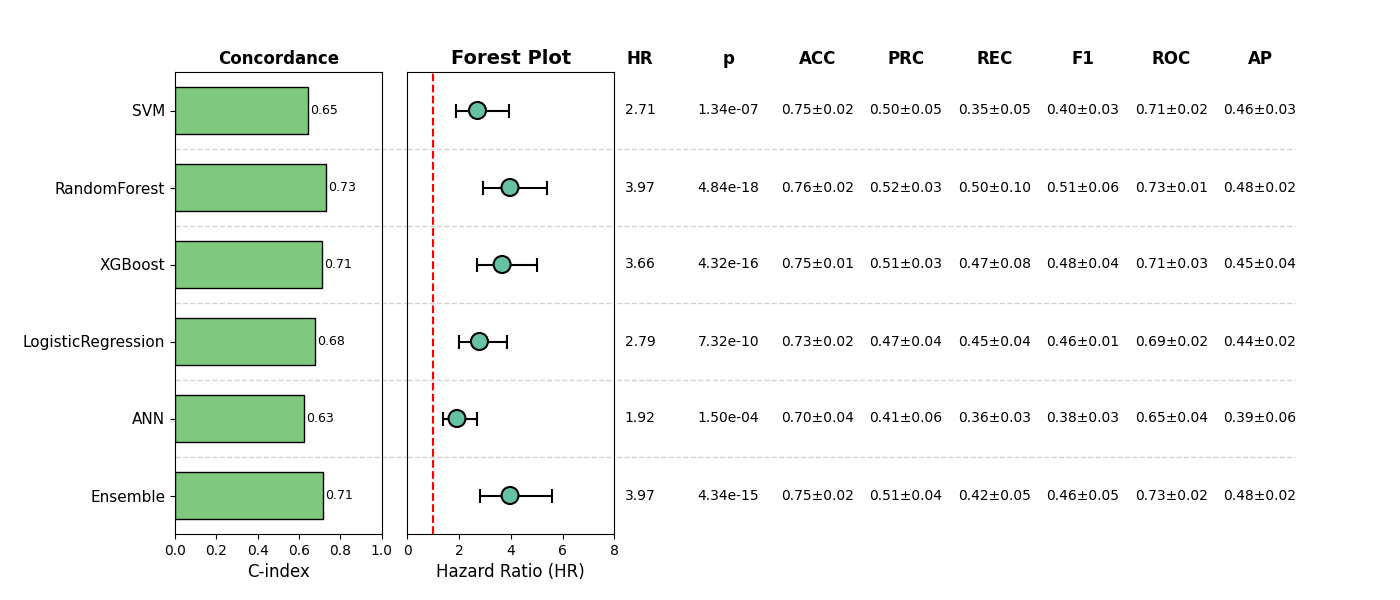

The file beside this chart, header and first rows:
, Model, HR, CI_lower, CI_upper, p, cindex, accuracy_mean, accuracy_std, precision_mean, precision_std, recall_mean, recall_std, f1_mean, f1_std, roc_auc_mean, roc_auc_std, pr_auc_mean, pr_auc_std, Sig
0, SVM, 2.709, 1.871, 3.924, 1.3385889547962033e-07, 0.6457, 0.7485, 0.01535, 0.5046, 0.04728, 0.3457, 0.05313, 0.4047, 0.02635, 0.7127, 0.01763, 0.4572, 0.02849, True
1, RandomForest, 3.967, 2.904, 5.419, 4.837887012326238e-18, 0.7313, 0.762, 0.01644, 0.5206, 0.02684, 0.5009, 0.09901, 0.5078, 0.06393, 0.7349, 0.0136, 0.4806, 0.01569, True
2, XGBoost, 3.663, 2.678, 5.009, 4.3172969916470583e-16, 0.71, 0.7524, 0.01354, 0.5078, 0.03046, 0.4695, 0.0805, 0.4832, 0.03863, 0.7062, 0.03323, 0.4476, 0.03615, True
3, LogisticRegression, 2.786, 2.011, 3.859, 7.320370467596858e-10, 0.679, 0.7332, 0.02271, 0.4711, 0.04215, 0.454, 0.04109, 0.4592, 0.01223, 0.6881, 0.0233, 0.4432, 0.01666, True
4, ANN, 1.916, 1.369, 2.681, 0.0001495, 0.626, 0.7025, 0.03887, 0.4078, 0.06453, 0.3615, 0.02852, 0.379, 0.02595, 0.6541, 0.04227, 0.39, 0.06046, True
5, Ensemble, 3.969, 2.812, 5.601, 4.344188678752348e-15, 0.7141, 0.7543, 0.01974, 0.5082, 0.04229, 0.4156, 0.05178, 0.457, 0.0481, 0.7283, 0.01613, 0.4823, 0.02282, True
